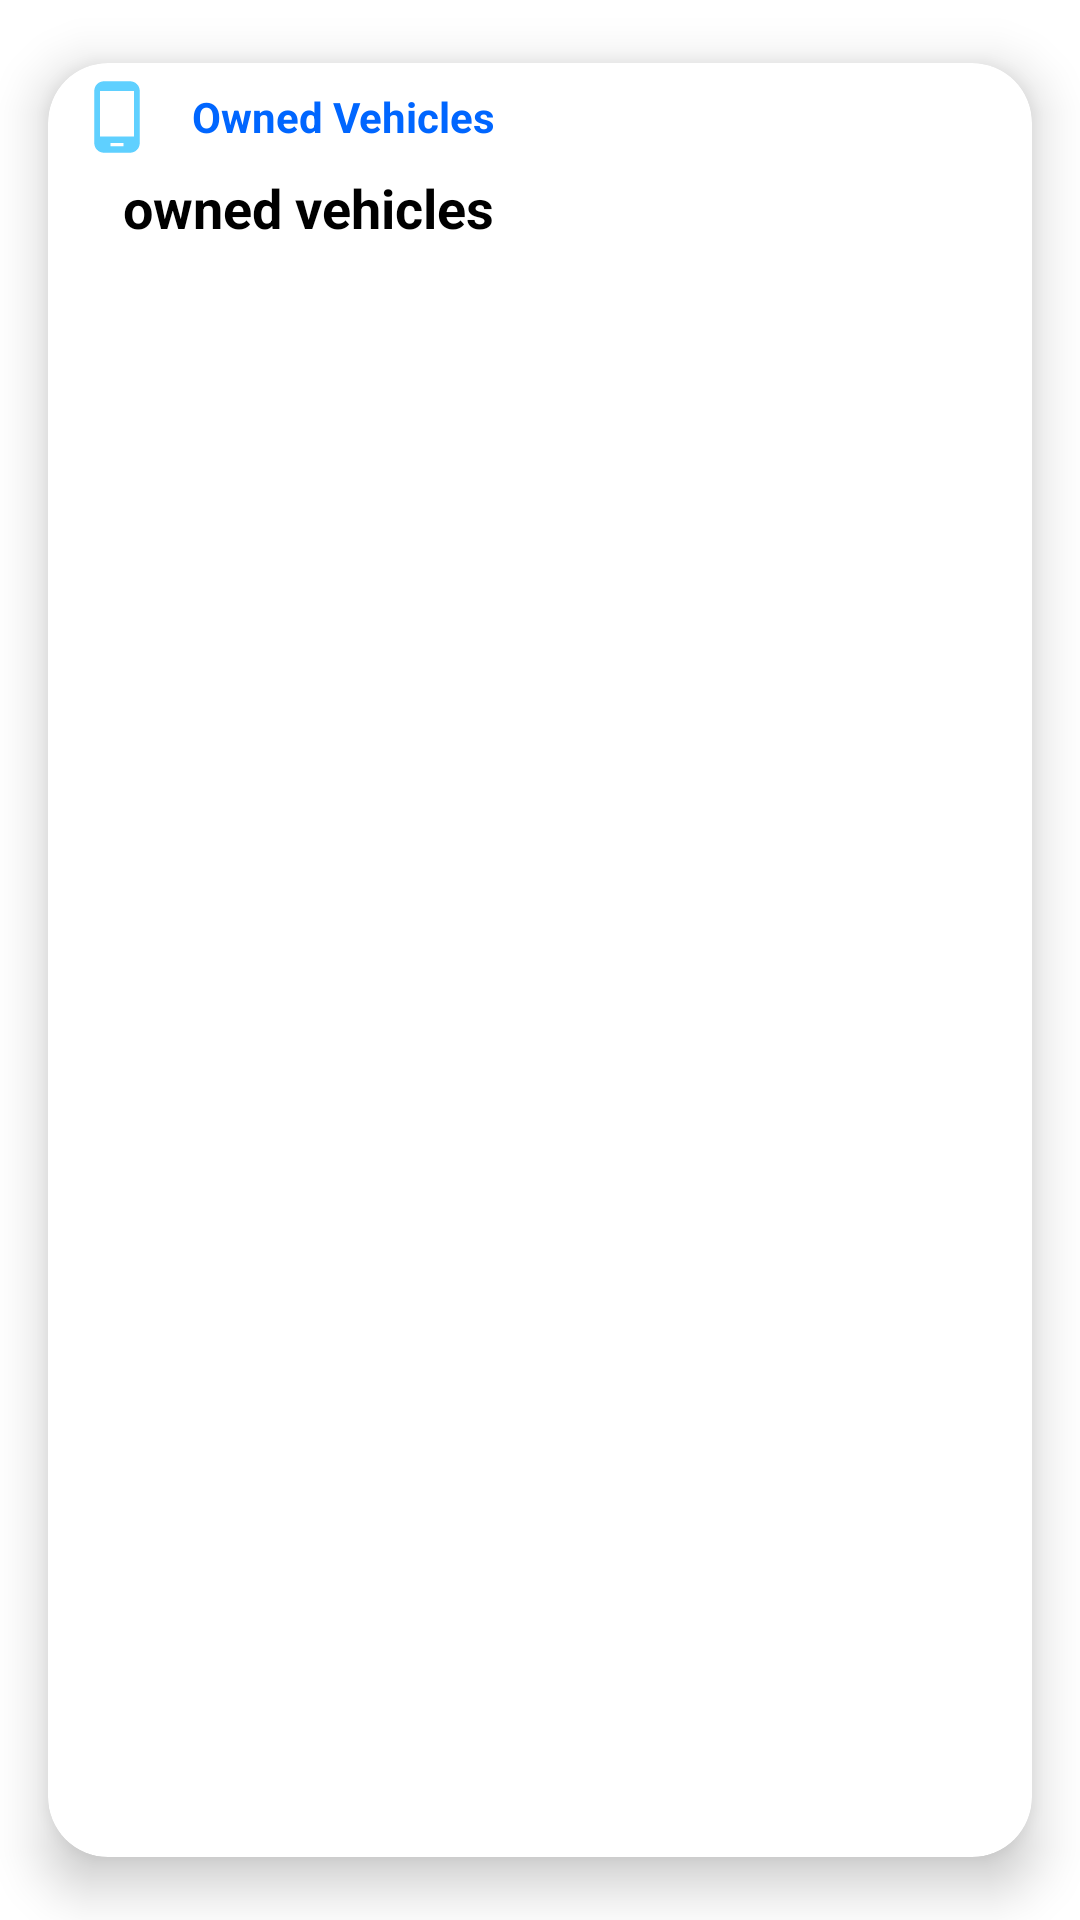

The Android layout XML behind this screen, and the referenced resources:
<!-- AndroidManifest.xml: application theme Theme.NewProject -->
<!-- res/layout/phone_item.xml -->
<?xml version="1.0" encoding="utf-8"?>
<androidx.cardview.widget.CardView
    xmlns:android="http://schemas.android.com/apk/res/android"
    android:layout_width="match_parent"
    android:layout_height="wrap_content"
    xmlns:app="http://schemas.android.com/apk/res-auto"
    xmlns:tools="http://schemas.android.com/tools"
    app:cardCornerRadius="20dp"
    app:cardElevation="10dp"
    app:cardUseCompatPadding="true">


    <LinearLayout
        android:orientation="vertical"
        android:layout_width="match_parent"
        android:layout_height="wrap_content">
        <LinearLayout
            android:layout_width="match_parent"
            android:layout_height="wrap_content"
            android:orientation="horizontal"
            android:padding="3dp">
            <ImageView
                android:padding="2dp"
                android:src="@drawable/ic_phone"
                android:layout_marginStart="5dp"
                android:layout_width="30dp"
                android:layout_height="30dp"/>
            <TextView
                android:layout_width="wrap_content"
                android:layout_height="wrap_content"
                android:text="Owned Vehicles"
                android:layout_marginStart="10dp"
                android:textSize="14sp"
                android:textStyle="bold"
                android:layout_gravity="center"
                android:textColor="@color/startColor"/>
        </LinearLayout>


        <TextView
            android:layout_width="wrap_content"
            android:layout_height="wrap_content"
            android:text="owned vehicles"
            android:id="@+id/ownedvehicles_profilePage"
            android:textColor="@color/black"
            android:layout_marginStart="25dp"
            android:layout_marginBottom="15dp"
            android:textSize="18sp"
            android:textStyle="bold"/>


    </LinearLayout>


</androidx.cardview.widget.CardView>
<!-- resources referenced by this layout -->
<resources>
  <color name="black">#FF000000</color>
  <color name="startColor">#0066ff</color>
  <!-- drawable ic_phone (drawable) -->
  <vector android:height="24dp" android:tint="#5FD0FF"
      android:viewportHeight="24" android:viewportWidth="24"
      android:width="24dp" xmlns:android="http://schemas.android.com/apk/res/android">
      <path android:fillColor="@android:color/white" android:pathData="M16,1L8,1C6.34,1 5,2.34 5,4v16c0,1.66 1.34,3 3,3h8c1.66,0 3,-1.34 3,-3L19,4c0,-1.66 -1.34,-3 -3,-3zM14,21h-4v-1h4v1zM17.25,18L6.75,18L6.75,4h10.5v14z"/>
  </vector>
  <style name="Theme.NewProject" parent="Base.Theme.NewProject" />
  <style name="Base.Theme.NewProject" parent="Theme.MaterialComponents.DayNight.NoActionBar">
          
          <item name="colorPrimaryVariant">@color/startColor</item>
          
      </style>
</resources>
